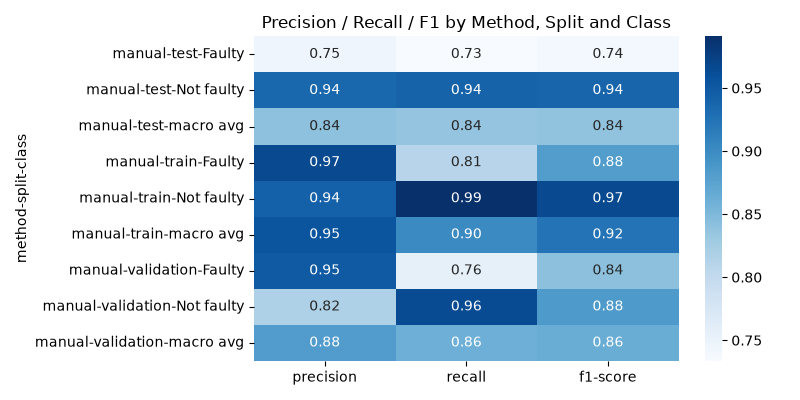

Values plotted in this chart, from the file beside it:
method, split, class, precision, recall, f1-score, support
manual, test, Faulty, 0.7461, 0.7336, 0.7398, 777.0
manual, test, Not faulty, 0.936, 0.9398, 0.9379, 3223
manual, test, macro avg, 0.8411, 0.8367, 0.8388, 4000
manual, train, Faulty, 0.9665, 0.811, 0.8819, 77486
manual, train, Not faulty, 0.9426, 0.991, 0.9662, 242514
manual, train, macro avg, 0.9545, 0.901, 0.9241, 320000
manual, validation, Faulty, 0.9492, 0.7564, 0.8419, 1876
manual, validation, Not faulty, 0.8176, 0.9642, 0.8849, 2124
manual, validation, macro avg, 0.8834, 0.8603, 0.8634, 4000
